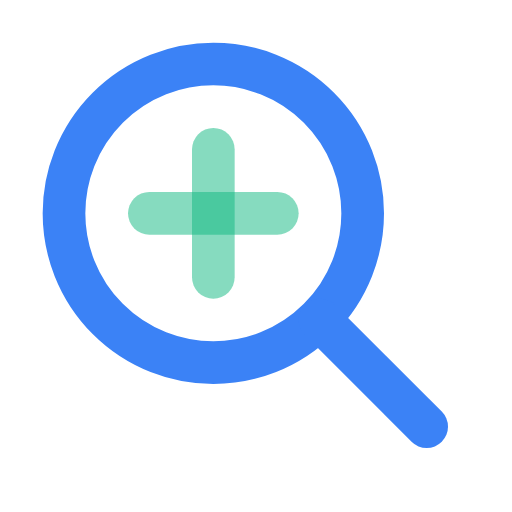
t = 0.00 s
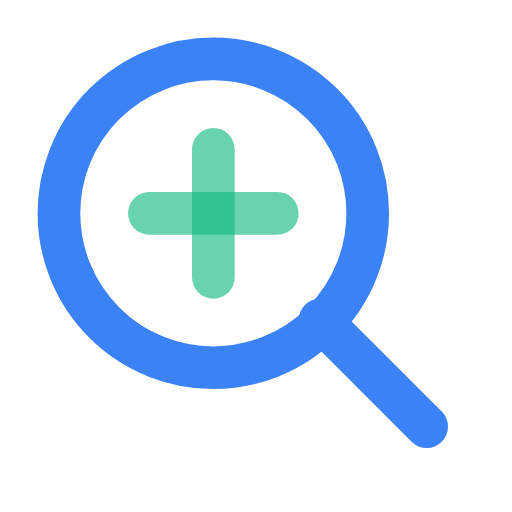
t = 0.25 s
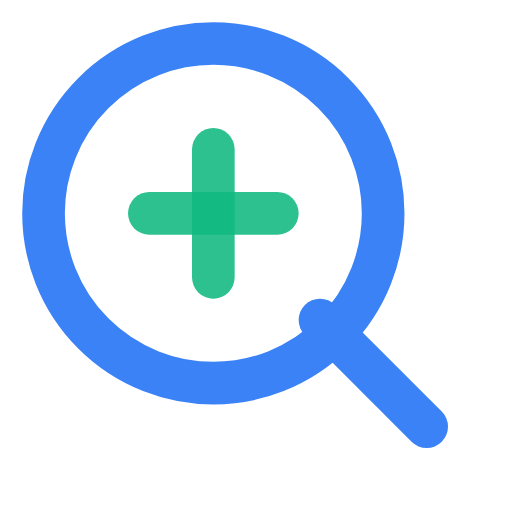
t = 0.75 s
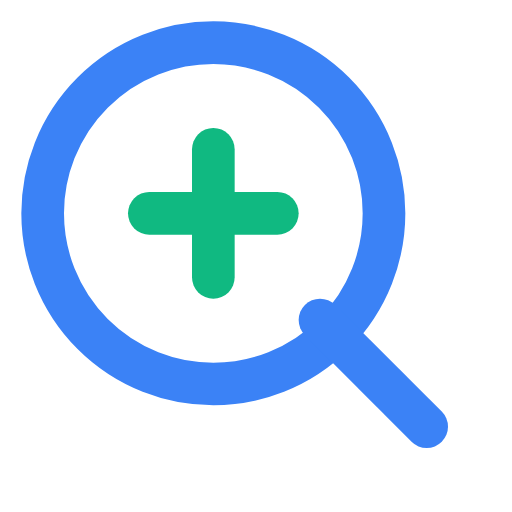
t = 1.00 s
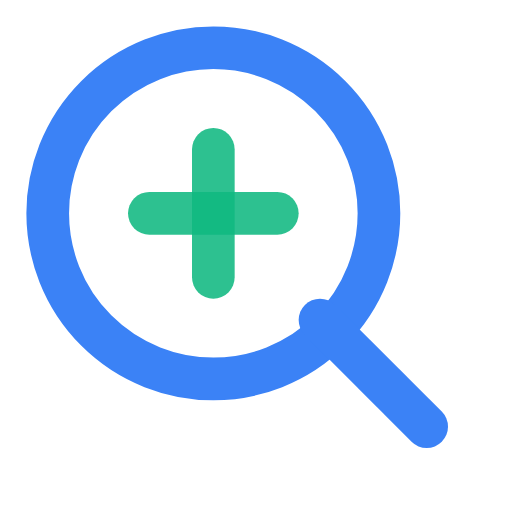
t = 1.25 s
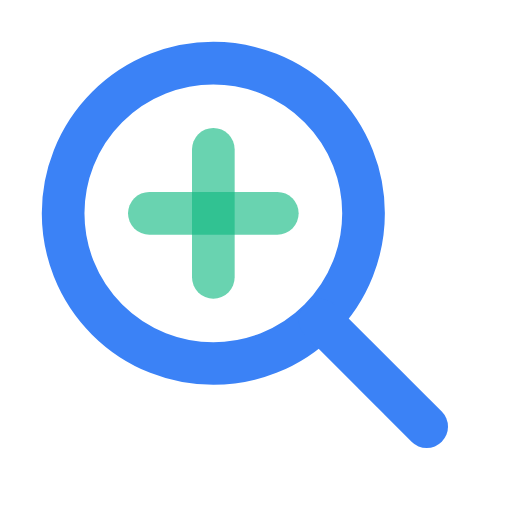
t = 1.75 s

The animated SVG that drew these frames (rendered in a browser with its animation timeline set to each time). Animation: 3 SMIL elements (animate=3); one cycle of 2.00 s, repeats indefinitely.

<svg width="24" height="24" viewBox="0 0 24 24" xmlns="http://www.w3.org/2000/svg">
  <circle cx="10" cy="10" r="7" fill="none" stroke="#3B82F6" stroke-width="2">
    <animate attributeName="r" values="7;8;7" dur="2s" repeatCount="indefinite" calcMode="spline" keySplines="0.4 0 0.2 1; 0.4 0 0.2 1"/>
  </circle>
  <line x1="15" y1="15" x2="20" y2="20" stroke="#3B82F6" stroke-width="2" stroke-linecap="round"/>
  <line x1="10" y1="7" x2="10" y2="13" stroke="#10B981" stroke-width="2" stroke-linecap="round">
    <animate attributeName="opacity" values="0.5;1;0.5" dur="2s" repeatCount="indefinite"/>
  </line>
  <line x1="7" y1="10" x2="13" y2="10" stroke="#10B981" stroke-width="2" stroke-linecap="round">
    <animate attributeName="opacity" values="0.5;1;0.5" dur="2s" repeatCount="indefinite"/>
  </line>
</svg>
